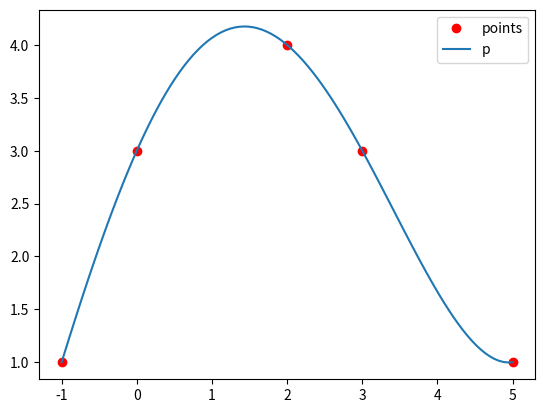
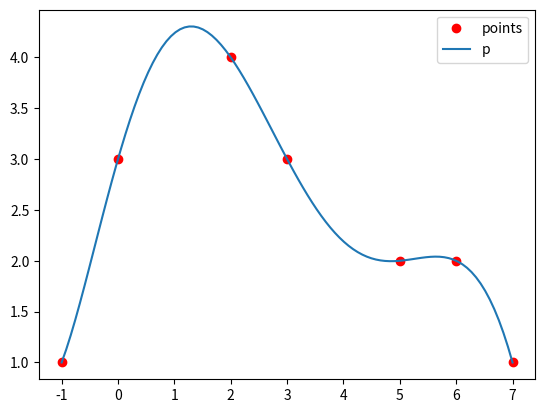

Write the Python code that produced these figures, in order.
# -*- coding: utf-8 -*-
"""
Lab 6, Exercise 2

[redacted]
"""

import numpy as np
import matplotlib.pyplot as plt

def lagrange_fundamental(k,x,z):
    res = 1
    factor = 0
    res = np.ones_like(z)
        
    for j in range(len(z)):
        for i in range(len(x)):
            if i != k: 
                factor = (z[j]-x[i])/(x[k]-x[i])
                res[j] = res[j] * factor
    
    return res

def lagrange_polynomial(x,y,z):
    res = 0
    for i in range(len(y)):
            res += y[i] * lagrange_fundamental(i, x, z)
        
    
    return res
    
    
# Input: x and y, coordinates of the nodes (or points the polynomial passes through) 
# and z, point (or array of points) where we will evaluate the polynomial. 
x = np.array([-1., 0, 2, 3, 5])
y = np.array([ 1., 3, 4, 3, 1])

# Example 1
z = np.linspace(-1,5,100)
zpoints = np.array(x * (np.eye(len(x))))
yz = lagrange_polynomial(x,y,z)

plt.figure()
plt.plot(x, y,'o',color='red')
plt.plot(z, yz)
plt.legend(['points','p'])
plt.show()

# Example 2
x1 = np.array([-1., 0, 2, 3, 5, 6, 7])
y1 = np.array([ 1., 3, 4, 3, 2, 2, 1])

z = np.linspace(-1,7,100)
zpoints = np.array(x1 * (np.eye(len(x1))))
yz = lagrange_polynomial(x1,y1,z)

plt.figure()
plt.plot(x1, y1,'o',color='red')
plt.plot(z, yz)
plt.legend(['points','p'])
plt.show()

# Pn(z)=y0ℓ0(z)+y1ℓ1(z)+⋯+ynℓn(z)
